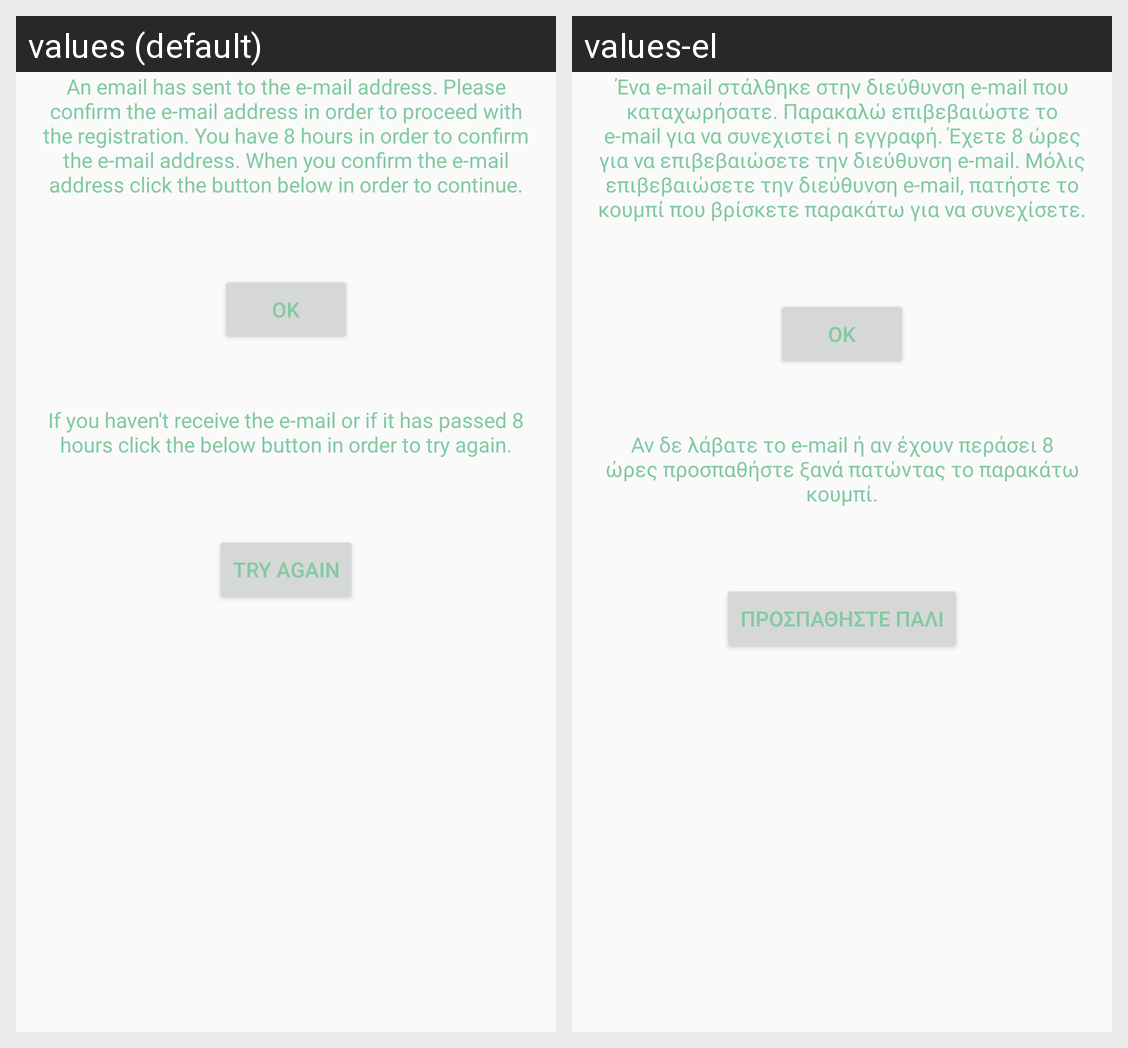

The Android screen above is rendered under two locales of the same app. Produce the string resources it draws, with the default and per-locale values.
Android screen res/layout/activity_register_gcm.xml rendered under 2 locales, left to right: values (default), values-el. Device: Nexus 5 (rendered at 1080×1920; each locale shown at half size, 540×960, under a caption strip naming it); theme AppTheme.
Strings drawn on this screen, with the default value and each locale's value (text and hints the layout hard-codes, and strings that could not be matched under every locale, appear in the picture but are not listed):

text_email_validation
  values: An email has sent to the e-mail address. Please confirm the e-mail address in order to proceed with the registration. You have 8 hours in order to confirm the e-mail address. When you confirm the e-mail address click the button below in order to continue.
  values-el: Ένα e-mail στάλθηκε στην διεύθυνση e-mail που καταχωρήσατε. Παρακαλώ επιβεβαιώστε το e-mail για να συνεχιστεί η εγγραφή. Έχετε 8 ώρες για να επιβεβαιώσετε την διεύθυνση e-mail. Μόλις επιβεβαιώσετε την διεύθυνση e-mail, πατήστε το κουμπί που βρίσκετε παρακάτω για να συνεχίσετε.

ok
  values: OK
  values-el: ΟΚ

try_again_text
  values: If you haven't receive the e-mail or if it has passed 8 hours click the below button in order to try again.
  values-el: Αν δε λάβατε το e-mail ή αν έχουν περάσει 8 ώρες προσπαθήστε ξανά πατώντας το παρακάτω κουμπί.

try_again
  values: Try again
  values-el: Προσπαθήστε πάλι
